Image classification data set "CoinDetector" (thim0o/CoinDetector on GitHub). Class labels (6): 10 cent coin, 1 euro coin, 20 cent coin, 2 euro coin, 50 cent coin, 5 cent coin.

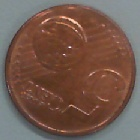
Label: 5 cent coin

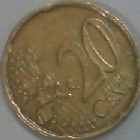
Label: 20 cent coin

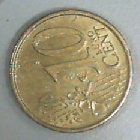
Label: 10 cent coin

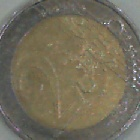
Label: 2 euro coin

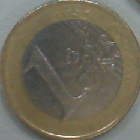
Label: 1 euro coin

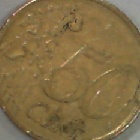
Label: 50 cent coin
